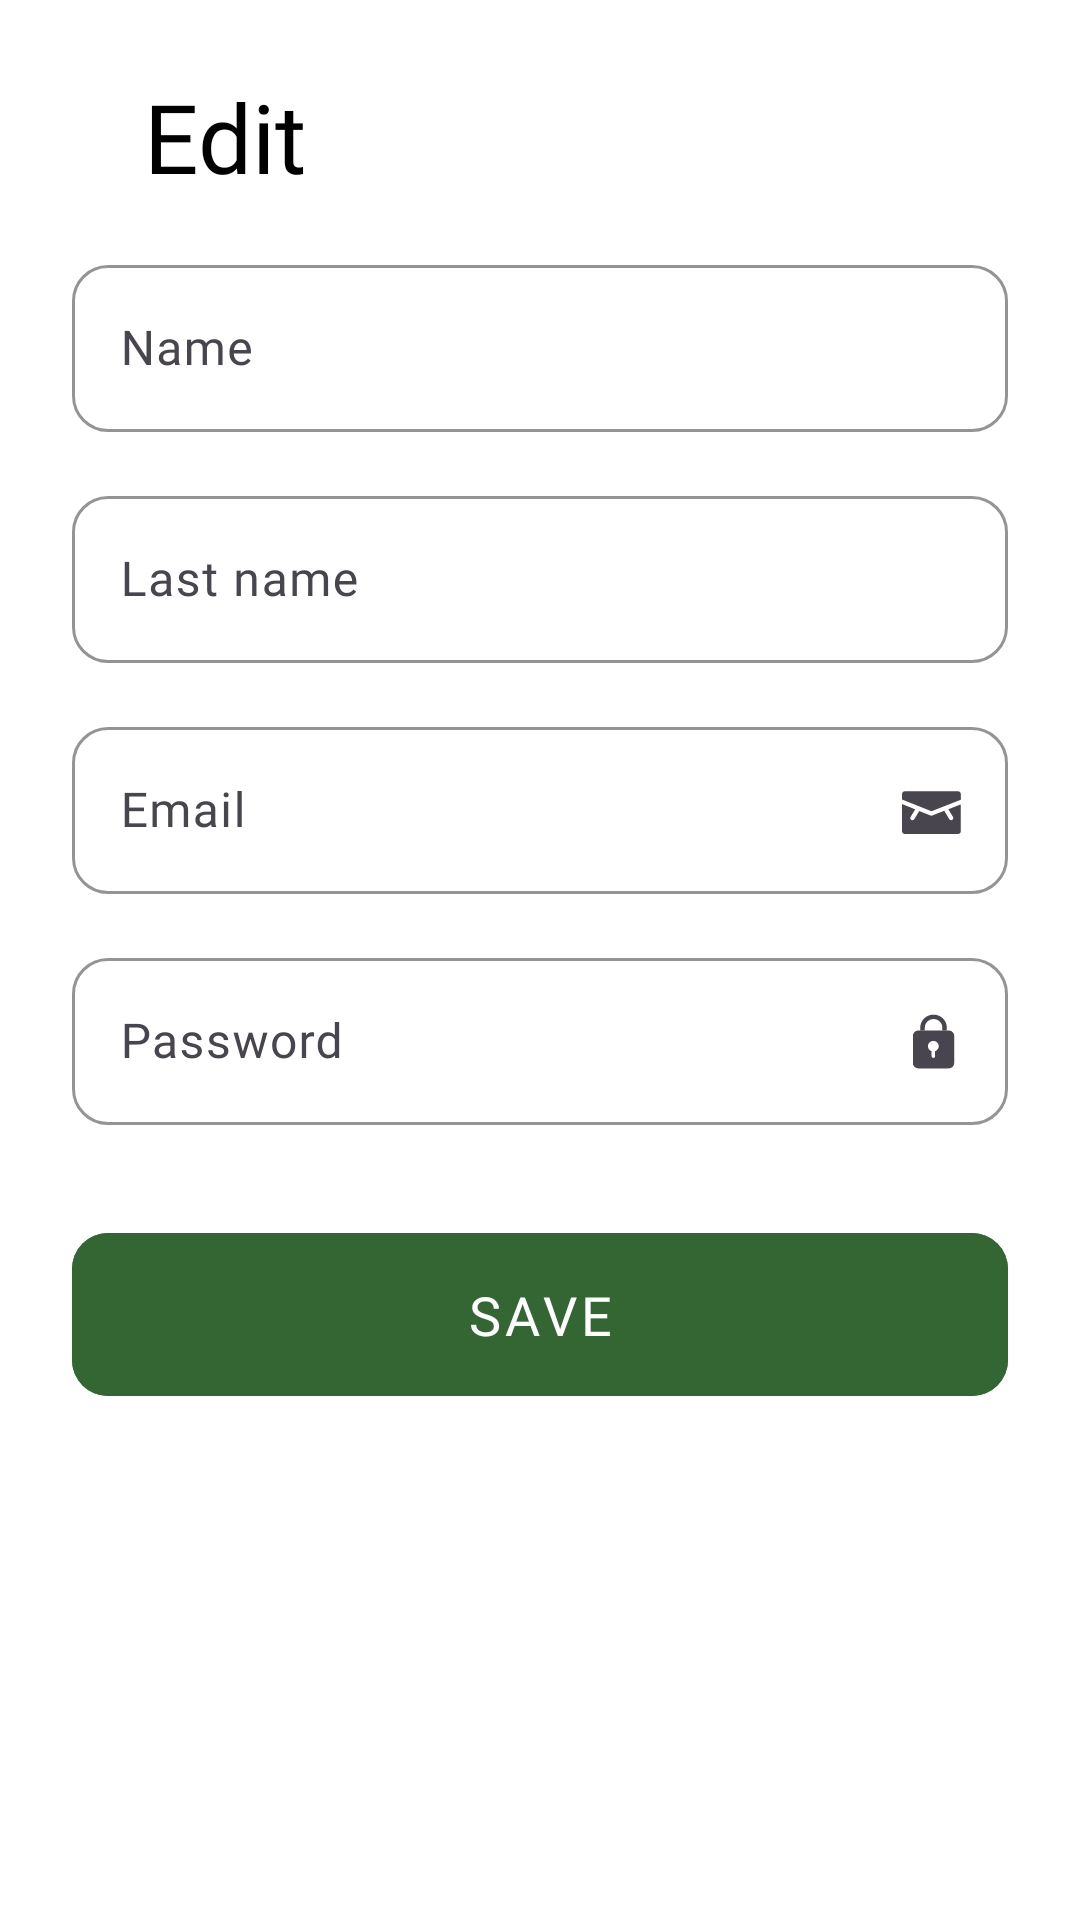

The Android layout XML behind this screen, and the referenced resources:
<!-- AndroidManifest.xml: application theme Base.Theme.BeeOnTime20 -->
<!-- res/layout/activity_edit.xml -->
<?xml version="1.0" encoding="utf-8"?>
<LinearLayout xmlns:android="http://schemas.android.com/apk/res/android"
    xmlns:app="http://schemas.android.com/apk/res-auto"
    xmlns:tools="http://schemas.android.com/tools"
    android:id="@+id/main"
    android:orientation="vertical"
    android:layout_width="match_parent"
    android:paddingHorizontal="24dp"
    android:paddingVertical="24dp"
    android:background="@color/white"
    android:layout_height="match_parent"
    tools:context=".ui.admin.activity.EditUserActivity">
    <LinearLayout
        android:id="@+id/statusBar"
        android:layout_width="match_parent"
        android:layout_height="wrap_content"
        android:orientation="horizontal" />

    <FrameLayout
        android:layout_width="match_parent"
        android:layout_weight="1"
        android:layout_height="0dp">
        <LinearLayout
            android:layout_width="match_parent"
            android:layout_height="match_parent"
            android:orientation="vertical">
            <TextView
                android:layout_width="match_parent"
                android:layout_height="wrap_content"
                android:layout_marginStart="24dp"
                android:text="Edit"
                android:fontFamily="@font/myriad"
                android:textColor="@color/black"
                android:layout_marginBottom="16dp"
                android:textSize="32sp" />

            <com.google.android.material.textfield.TextInputLayout
                android:id="@+id/nameTextInputLayout"
                android:layout_width="match_parent"
                android:layout_height="wrap_content"
                app:boxCornerRadiusBottomEnd="12dp"
                app:boxCornerRadiusBottomStart="12dp"
                app:boxCornerRadiusTopEnd="12dp"
                app:boxCornerRadiusTopStart="12dp"
                app:boxStrokeColor="#5A6684"
                app:endIconDrawable="@drawable/ic_person"
                app:endIconMode="custom"
                app:hintTextColor="#5A6684">

                <com.google.android.material.textfield.TextInputEditText
                    android:id="@+id/nameEditText"
                    android:layout_width="match_parent"
                    android:layout_height="wrap_content"
                    android:fontFamily="@font/myriad"
                    android:hint="Name"
                    android:inputType="textEmailAddress"
                    android:maxLines="1"
                    android:textColorHint="#5A6684" />

            </com.google.android.material.textfield.TextInputLayout>

            <com.google.android.material.textfield.TextInputLayout
                android:id="@+id/lastNameTextInputLayout"
                android:layout_width="match_parent"
                android:layout_height="wrap_content"
                app:boxCornerRadiusBottomEnd="12dp"
                android:layout_marginTop="16dp"
                app:boxCornerRadiusBottomStart="12dp"
                app:boxCornerRadiusTopEnd="12dp"
                app:boxCornerRadiusTopStart="12dp"
                app:boxStrokeColor="#5A6684"
                app:endIconDrawable="@drawable/ic_person"
                app:endIconMode="custom"
                app:hintTextColor="#5A6684">

                <com.google.android.material.textfield.TextInputEditText
                    android:id="@+id/lastNameEditText"
                    android:layout_width="match_parent"
                    android:layout_height="wrap_content"
                    android:fontFamily="@font/myriad"
                    android:hint="Last name"
                    android:inputType="textEmailAddress"
                    android:maxLines="1"
                    android:textColorHint="#5A6684" />

            </com.google.android.material.textfield.TextInputLayout>

            <com.google.android.material.textfield.TextInputLayout
                android:id="@+id/usernameTextInputLayout"
                android:layout_width="match_parent"
                android:layout_marginTop="16dp"
                android:layout_height="wrap_content"
                app:boxCornerRadiusBottomEnd="12dp"
                app:boxCornerRadiusBottomStart="12dp"
                app:boxCornerRadiusTopEnd="12dp"
                app:boxCornerRadiusTopStart="12dp"
                app:boxStrokeColor="#5A6684"
                app:endIconDrawable="@drawable/email"
                app:endIconMode="custom"
                app:hintTextColor="#5A6684">

                <com.google.android.material.textfield.TextInputEditText
                    android:id="@+id/usernameEditText"
                    android:layout_width="match_parent"
                    android:layout_height="wrap_content"
                    android:fontFamily="@font/myriad"
                    android:hint="@string/username"
                    android:inputType="textEmailAddress"
                    android:maxLines="1"
                    android:textColorHint="#5A6684" />

            </com.google.android.material.textfield.TextInputLayout>

            <com.google.android.material.textfield.TextInputLayout
                android:id="@+id/passwordTextInputLayout"
                android:layout_width="match_parent"
                android:layout_height="wrap_content"
                android:layout_marginTop="16dp"
                app:boxCornerRadiusBottomEnd="12dp"
                app:boxCornerRadiusBottomStart="12dp"
                app:boxCornerRadiusTopEnd="12dp"
                app:boxCornerRadiusTopStart="12dp"
                app:boxStrokeColor="#5A6684"
                app:endIconDrawable="@drawable/password"
                app:endIconMode="custom"
                app:hintTextColor="#5A6684">

                <com.google.android.material.textfield.TextInputEditText
                    android:id="@+id/passwordEditText"
                    android:layout_width="match_parent"
                    android:layout_height="wrap_content"
                    android:fontFamily="@font/myriad"
                    android:hint="@string/password"
                    android:inputType="textPassword"
                    android:maxLines="1"
                    android:textColorHint="#5A6684" />

            </com.google.android.material.textfield.TextInputLayout>

            <com.google.android.material.button.MaterialButton
                android:id="@+id/btnLogin"
                android:layout_width="match_parent"
                android:layout_height="wrap_content"
                android:layout_marginTop="32dp"
                android:backgroundTint="#336633"
                android:fontFamily="@font/myriad_semibold"
                android:letterSpacing="0.08"
                android:paddingVertical="15dp"
                android:text="Save"
                android:textAllCaps="true"
                android:textSize="18sp"
                app:cornerRadius="12dp" />
        </LinearLayout>
        <include layout="@layout/loading"/>
    </FrameLayout>


    <FrameLayout
        android:id="@+id/bottomNavBar"
        android:layout_width="0dp"
        android:layout_height="30dp"
        android:background="#336633"/>

</LinearLayout>
<!-- res/layout/loading.xml (included above) -->
<?xml version="1.0" encoding="utf-8"?>
<com.airbnb.lottie.LottieAnimationView xmlns:android="http://schemas.android.com/apk/res/android"
    xmlns:app="http://schemas.android.com/apk/res-auto"
    android:id="@+id/loading"
    android:visibility="gone"
    android:layout_width="200dp"
    android:layout_height="200dp"
    android:layout_gravity="center"
    app:lottie_autoPlay="true"
    app:lottie_fileName="loading.json"
    app:lottie_loop="true" />
<!-- resources referenced by this layout -->
<resources>
  <color name="black">#FF000000</color>
  <color name="white">#FFFFFFFF</color>
  <!-- drawable email (drawable) -->
  <vector xmlns:android="http://schemas.android.com/apk/res/android"
      android:width="23.06dp"
      android:height="16.056dp"
      android:viewportWidth="13.53"
      android:viewportHeight="9.28">
  
      <group
          android:translateY="1">
          <path
              android:fillColor="#5a6684"
              android:pathData="m5.77,3.88l5.77,-2.23V0.56c0,-0.31 -0.25,-0.56 -0.56,-0.56H0.56c-0.31,0 -0.56,0.25 -0.56,0.56v1.03l5.77,2.29Z"
              android:strokeWidth="0" />
          <path
              android:fillColor="#5a6684"
              android:pathData="m9.08,3.49l0.92,1.49c0.12,0.2 0.06,0.45 -0.14,0.58 -0.07,0.04 -0.14,0.06 -0.22,0.06 -0.14,0 -0.28,-0.07 -0.36,-0.2l-1,-1.63 -2.37,0.92s-0.1,0.03 -0.15,0.03 -0.1,-0.01 -0.15,-0.03l-2.23,-0.88 -0.98,1.6c-0.08,0.13 -0.22,0.2 -0.36,0.2 -0.07,0 -0.15,-0.02 -0.22,-0.06 -0.2,-0.12 -0.26,-0.38 -0.14,-0.58l0.91,-1.47L0,2.48v5.24c0,0.31 0.25,0.56 0.56,0.56h10.42c0.31,0 0.56,-0.25 0.56,-0.56V2.55l-2.45,0.95Z"
              android:strokeWidth="0" />
  
  
      </group>
  
  </vector>
  <!-- drawable password (drawable) -->
  <vector xmlns:android="http://schemas.android.com/apk/res/android"
      android:width="18.78dp"
      android:height="24.34dp"
      android:viewportWidth="11.39"
      android:viewportHeight="15.17">
  
      <group
          android:translateX="1"
          android:translateY="2">
          <path
              android:fillColor="#5a6684"
              android:pathData="m2.42,3.3v-0.6c0,-0.98 0.8,-1.78 1.78,-1.78s1.78,0.8 1.78,1.78v0.6h0.92v-0.6c0,-1.49 -1.21,-2.7 -2.7,-2.7S1.49,1.21 1.49,2.7v0.6h0.92Z"
              android:strokeWidth="0" />
          <path
              android:fillColor="#5a6684"
              android:pathData="m7.24,3.3L1.15,3.3c-0.63,0 -1.15,0.48 -1.15,1.08v5.71c0,0.6 0.51,1.08 1.15,1.08h6.09c0.63,0 1.15,-0.48 1.15,-1.08v-5.71c0,-0.6 -0.51,-1.08 -1.15,-1.08ZM4.5,7.6v1.05c0,0.19 -0.16,0.35 -0.35,0.35s-0.35,-0.16 -0.35,-0.35v-1.05c-0.43,-0.15 -0.75,-0.54 -0.75,-1.03 0,-0.61 0.49,-1.1 1.1,-1.1s1.1,0.49 1.1,1.1c0,0.48 -0.32,0.88 -0.75,1.03Z"
              android:strokeWidth="0" />
      </group>
  </vector>
  <string name="password">Password</string>
  <string name="username">Email</string>
  <style name="Base.Theme.BeeOnTime20" parent="Theme.Material3.Light.NoActionBar">
          <item name="android:windowDrawsSystemBarBackgrounds">true</item>
          <item name="android:windowTranslucentStatus">true</item>
          <item name="android:windowTranslucentNavigation">true</item>
          <item name="android:statusBarColor">@android:color/transparent</item>
          <item name="android:navigationBarColor">@android:color/transparent</item>
          <item name="android:windowDisablePreview">true</item>
  
      </style>
</resources>
